The GitHub repository whyitsy/Peach-Classify contains a labelled image folder "peach_data_new" with 2 categories: half-ripe, ripe. Examples follow, each with its label.

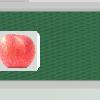
Label: ripe

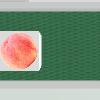
Label: ripe

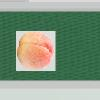
Label: half-ripe

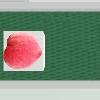
Label: ripe

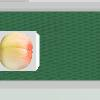
Label: half-ripe

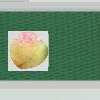
Label: half-ripe
